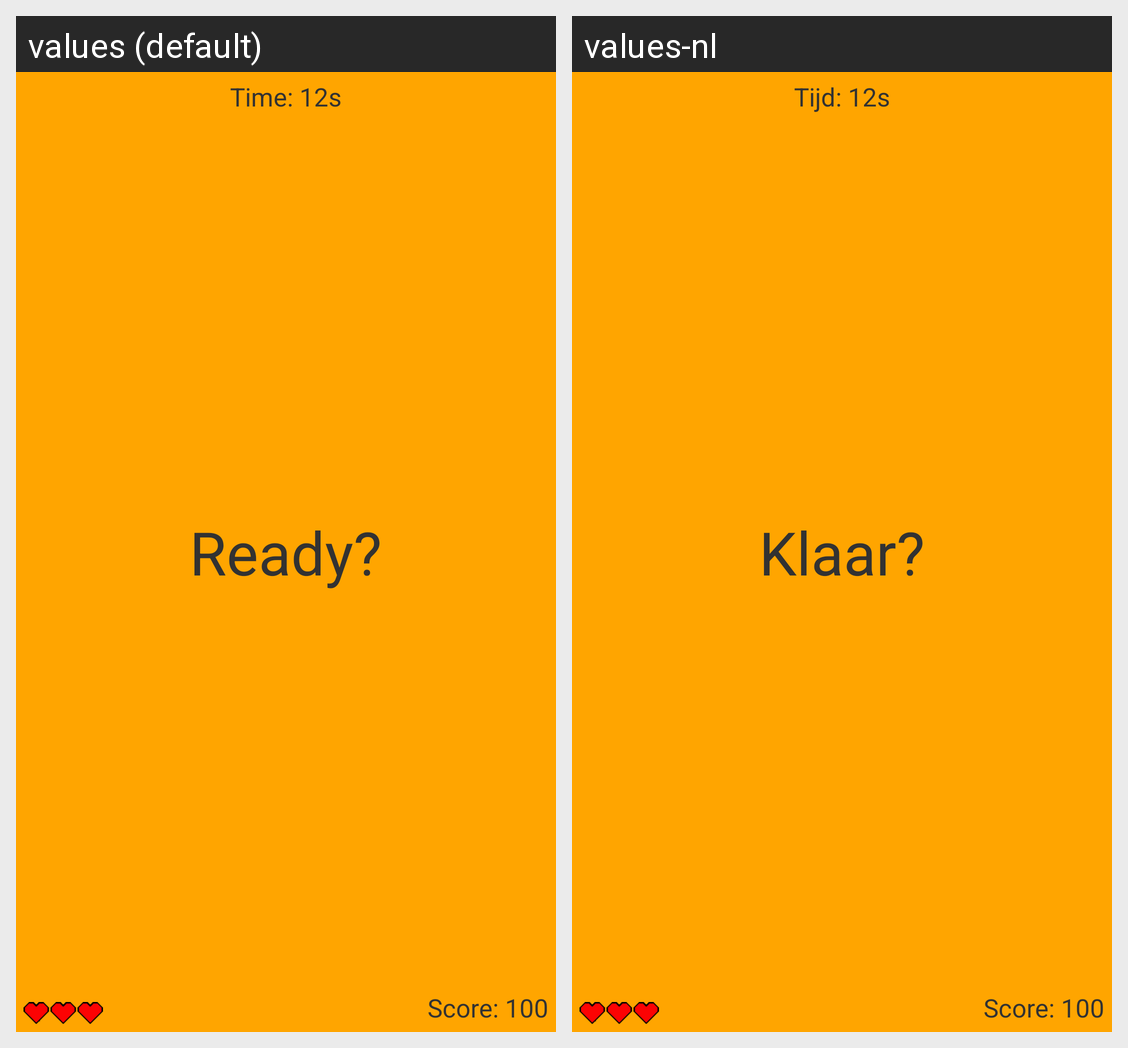

The Android screen above is rendered under two locales of the same app. Produce the string resources it draws, with the default and per-locale values.
Android screen res/layout/layout_accelerometer.xml rendered under 2 locales, left to right: values (default), values-nl. Device: Nexus 5 (rendered at 1080×1920; each locale shown at half size, 540×960, under a caption strip naming it); theme AppTheme.
Strings drawn on this screen, with the default value and each locale's value (text and hints the layout hard-codes, and strings that could not be matched under every locale, appear in the picture but are not listed):

placeholderScore
  values: Score: 100
  values-nl: Score: 100

placeholderTimer
  values: Time: 12s
  values-nl: Tijd: 12s

placeholderReadyGo
  values: Ready?
  values-nl: Klaar?
